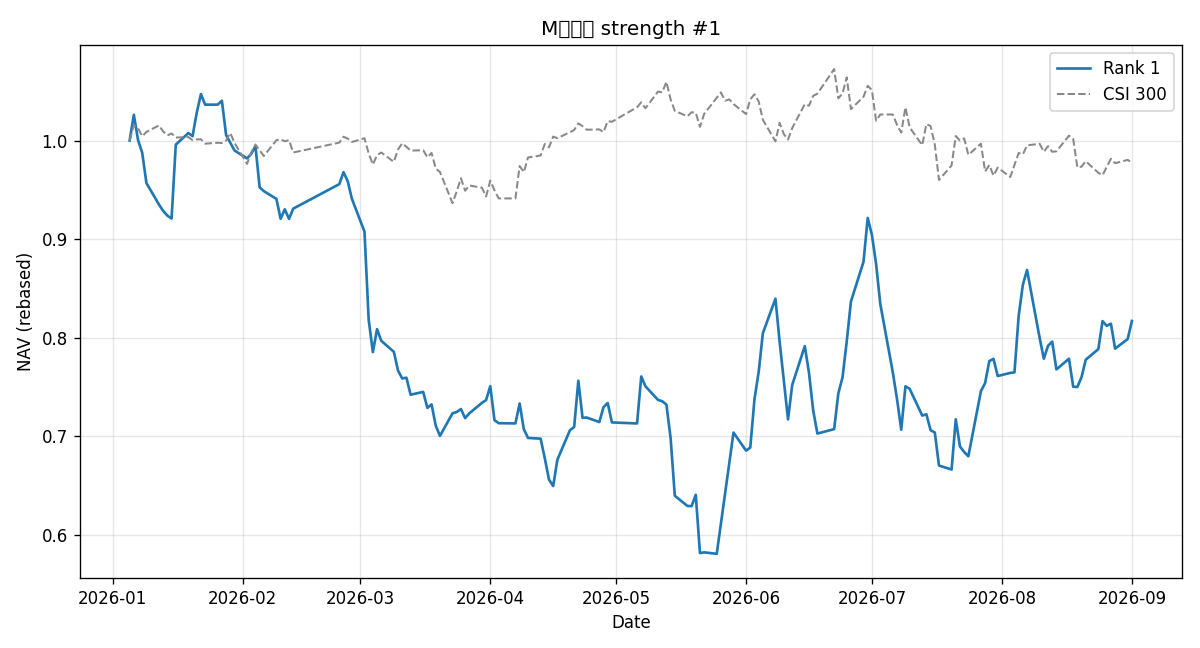

Data behind this chart, as committed beside it:
date, track, equity, cash, holding, holding_name, shares, target, target_name, target_strength, action, reason, switched, rebalance, day_return
2026-01-05, 1, 99970, 850.3, 600531, 豫光金铅, 8000, 600531, 豫光金铅, 100, entry, , False, True, 0.0
2026-01-06, 1, 102578, 98.05, 000056, *ST皇庭, 48800, 000056, *ST皇庭, 100, switch, , True, True, 0.02609
2026-01-07, 1, 100028, 698.2, 600985, 淮北矿业, 8600, 600985, 淮北矿业, 100, switch, , True, True, -0.02486
2026-01-08, 1, 98716, 413.2, 000959, 首钢股份, 19700, 000959, 首钢股份, 71, switch, , True, True, -0.01312
2026-01-09, 1, 95656, 366.4, 002696, 百洋股份, 13000, 002696, 百洋股份, 100, switch, , True, True, -0.031
2026-01-12, 1, 93474, 258.8, 000959, 首钢股份, 18100, 000959, 首钢股份, 100, switch, , True, True, -0.02282
2026-01-13, 1, 92829, 78.86, 002696, 百洋股份, 12500, 002696, 百洋股份, 100, switch, , True, True, -0.0069
2026-01-14, 1, 92352, 12.26, 000100, TCL科技, 19000, 000100, TCL科技, 100, switch, , True, True, -0.005134
2026-01-15, 1, 92061, 255.0, 600667, 太极实业, 10700, 600667, 太极实业, 100, switch, , True, True, -0.003154
2026-01-16, 1, 99551, 255.0, 600667, 太极实业, 10700, 600667, 太极实业, 100, hold, 目标未变, False, True, 0.08136
2026-01-19, 1, 100724, 196.4, 000100, TCL科技, 20600, 000100, TCL科技, 99, switch, , True, True, 0.01179
2026-01-20, 1, 100408, 360.1, 600667, 太极实业, 10400, 600667, 太极实业, 100, switch, , True, True, -0.00314
2026-01-21, 1, 102791, 257.3, 600531, 豫光金铅, 6900, 600531, 豫光金铅, 100, switch, , True, True, 0.02374
2026-01-22, 1, 104677, 23.29, 002696, 百洋股份, 13400, 002696, 百洋股份, 100, switch, , True, True, 0.01835
2026-01-23, 1, 103605, 23.29, 002696, 百洋股份, 13400, 600531, 豫光金铅, 100, hold_fail, 涨停/跌停/停牌，继续持有, False, True, -0.01024
2026-01-26, 1, 103605, 23.29, 002696, 百洋股份, 13400, 600531, 豫光金铅, 100, hold_fail, 涨停/跌停/停牌，继续持有, False, True, 0.0
2026-01-27, 1, 104007, 23.29, 002696, 百洋股份, 13400, 600531, 豫光金铅, 100, hold_fail, 涨停/跌停/停牌，继续持有, False, True, 0.00388
2026-01-28, 1, 100523, 23.29, 002696, 百洋股份, 13400, 600531, 豫光金铅, 100, hold_fail, 涨停/跌停/停牌，继续持有, False, True, -0.0335
2026-01-29, 1, 99744, 137.5, 000524, 岭南控股, 7800, 000524, 岭南控股, 100, switch, , True, True, -0.007757
2026-01-30, 1, 98964, 137.5, 000524, 岭南控股, 7800, 600667, 太极实业, 100, hold_fail, 涨停/跌停/停牌，继续持有, False, True, -0.00782
2026-02-02, 1, 98154, 1064, 600887, 伊利股份, 3800, 600887, 伊利股份, 77, switch, , True, True, -0.008181
2026-02-03, 1, 98616, 538.4, 000959, 首钢股份, 17800, 000959, 首钢股份, 100, switch, , True, True, 0.004711
2026-02-04, 1, 99398, 749.6, 600985, 淮北矿业, 7600, 600985, 淮北矿业, 100, switch, , True, True, 0.007922
2026-02-05, 1, 95218, 749.6, 600985, 淮北矿业, 7600, 000056, *ST皇庭, 100, hold_fail, 涨停/跌停/停牌，继续持有, False, True, -0.04205
2026-02-06, 1, 94838, 749.6, 600985, 淮北矿业, 7600, 000056, *ST皇庭, 100, hold_fail, 涨停/跌停/停牌，继续持有, False, True, -0.003991
2026-02-09, 1, 94051, 586.8, 600531, 豫光金铅, 5600, 600531, 豫光金铅, 100, switch, , True, True, -0.008296
2026-02-10, 1, 92035, 586.8, 600531, 豫光金铅, 5600, 000056, *ST皇庭, 100, hold_fail, 涨停/跌停/停牌，继续持有, False, True, -0.02144
2026-02-11, 1, 92998, 2138, 600887, 伊利股份, 3500, 600887, 伊利股份, 60, switch, , True, True, 0.01046
2026-02-12, 1, 92023, 348.1, 600667, 太极实业, 9500, 600667, 太极实业, 95, switch, , True, True, -0.01048
2026-02-13, 1, 93061, 397, 600985, 淮北矿业, 7200, 600985, 淮北矿业, 100, switch, , True, True, 0.01128
2026-02-24, 1, 95548, 406.3, 000100, TCL科技, 20200, 000100, TCL科技, 100, switch, , True, True, 0.02673
2026-02-25, 1, 96760, 406.3, 000100, TCL科技, 20200, 000056, *ST皇庭, 100, hold_fail, 涨停/跌停/停牌，继续持有, False, True, 0.01268
2026-02-26, 1, 95847, 52.1, 600667, 太极实业, 8500, 600667, 太极实业, 100, switch, , True, True, -0.009438
2026-02-27, 1, 94062, 52.1, 600667, 太极实业, 8500, 603257, 中国瑞林, 100, hold_fail, 涨停/跌停/停牌，继续持有, False, True, -0.01862
2026-03-02, 1, 90733, 1386, 600531, 豫光金铅, 4700, 600531, 豫光金铅, 100, switch, , True, True, -0.0354
2026-03-03, 1, 81803, 1386, 600531, 豫光金铅, 4700, 600887, 伊利股份, 66, hold_fail, 涨停/跌停/停牌，继续持有, False, True, -0.09842
2026-03-04, 1, 78521, 131.4, 000056, *ST皇庭, 40200, 000056, *ST皇庭, 91, switch, , True, True, -0.04011
2026-03-05, 1, 80845, 504.6, 600667, 太极实业, 7800, 600667, 太极实业, 100, switch, , True, True, 0.02959
2026-03-06, 1, 79665, 458.5, 002696, 百洋股份, 10300, 002696, 百洋股份, 100, switch, , True, True, -0.01459
2026-03-09, 1, 78550, 459.5, 600985, 淮北矿业, 5700, 600985, 淮北矿业, 100, switch, , True, True, -0.01401
2026-03-10, 1, 76642, 742.7, 600667, 太极实业, 7100, 600667, 太极实业, 100, switch, , True, True, -0.02429
2026-03-11, 1, 75849, 166.9, 000100, TCL科技, 15800, 000100, TCL科技, 57, switch, , True, True, -0.01034
2026-03-12, 1, 75923, 186.5, 600985, 淮北矿业, 5300, 600985, 淮北矿业, 100, switch, , True, True, 0.0009835
2026-03-13, 1, 74200, 1960, 600887, 伊利股份, 2800, 600887, 伊利股份, 55, switch, , True, True, -0.02271
2026-03-16, 1, 74483, 453.2, 000524, 岭南控股, 5500, 000524, 岭南控股, 100, switch, , True, True, 0.003824
2026-03-17, 1, 72864, 1130, 600667, 太极实业, 6200, 600667, 太极实业, 100, switch, , True, True, -0.02174
2026-03-18, 1, 73218, 68.04, 000524, 岭南控股, 5500, 000524, 岭南控股, 68, switch, , True, True, 0.004863
2026-03-19, 1, 71050, 1075, 600999, 招商证券, 4500, 600999, 招商证券, 61, switch, , True, True, -0.02961
2026-03-20, 1, 70029, 36.98, 600985, 淮北矿业, 5200, 600985, 淮北矿业, 81, switch, , True, True, -0.01437
2026-03-23, 1, 72317, 36.98, 600985, 淮北矿业, 5200, 600985, 淮北矿业, 100, hold, 目标未变, False, True, 0.03267
2026-03-24, 1, 72445, 56.27, 000056, *ST皇庭, 37900, 000056, *ST皇庭, 100, switch, , True, True, 0.001774
2026-03-25, 1, 72745, 984.5, 000524, 岭南控股, 6000, 000524, 岭南控股, 100, switch, , True, True, 0.004131
2026-03-26, 1, 71827, 1631, 600887, 伊利股份, 2800, 600887, 伊利股份, 75, switch, , True, True, -0.01262
2026-03-27, 1, 72309, 652.6, 002696, 百洋股份, 10400, 002696, 百洋股份, 76, switch, , True, True, 0.006709
2026-03-30, 1, 73372, 172.4, 000056, *ST皇庭, 36600, 000056, *ST皇庭, 100, switch, , True, True, 0.01471
2026-03-31, 1, 73658, 1130, 600999, 招商证券, 4800, 600999, 招商证券, 85, switch, , True, True, 0.003889
2026-04-01, 1, 75064, 220.2, 000524, 岭南控股, 6600, 000524, 岭南控股, 100, switch, , True, True, 0.01909
2026-04-02, 1, 71620, 135.5, 600887, 伊利股份, 2800, 600887, 伊利股份, 69, switch, , True, True, -0.04589
2026-04-03, 1, 71312, 135.5, 600887, 伊利股份, 2800, 600887, 伊利股份, 61, hold, 目标未变, False, True, -0.004301
2026-04-07, 1, 71289, 309.2, 002696, 百洋股份, 10500, 002696, 百洋股份, 100, switch, , True, True, -0.0003124
... 101 more rows
